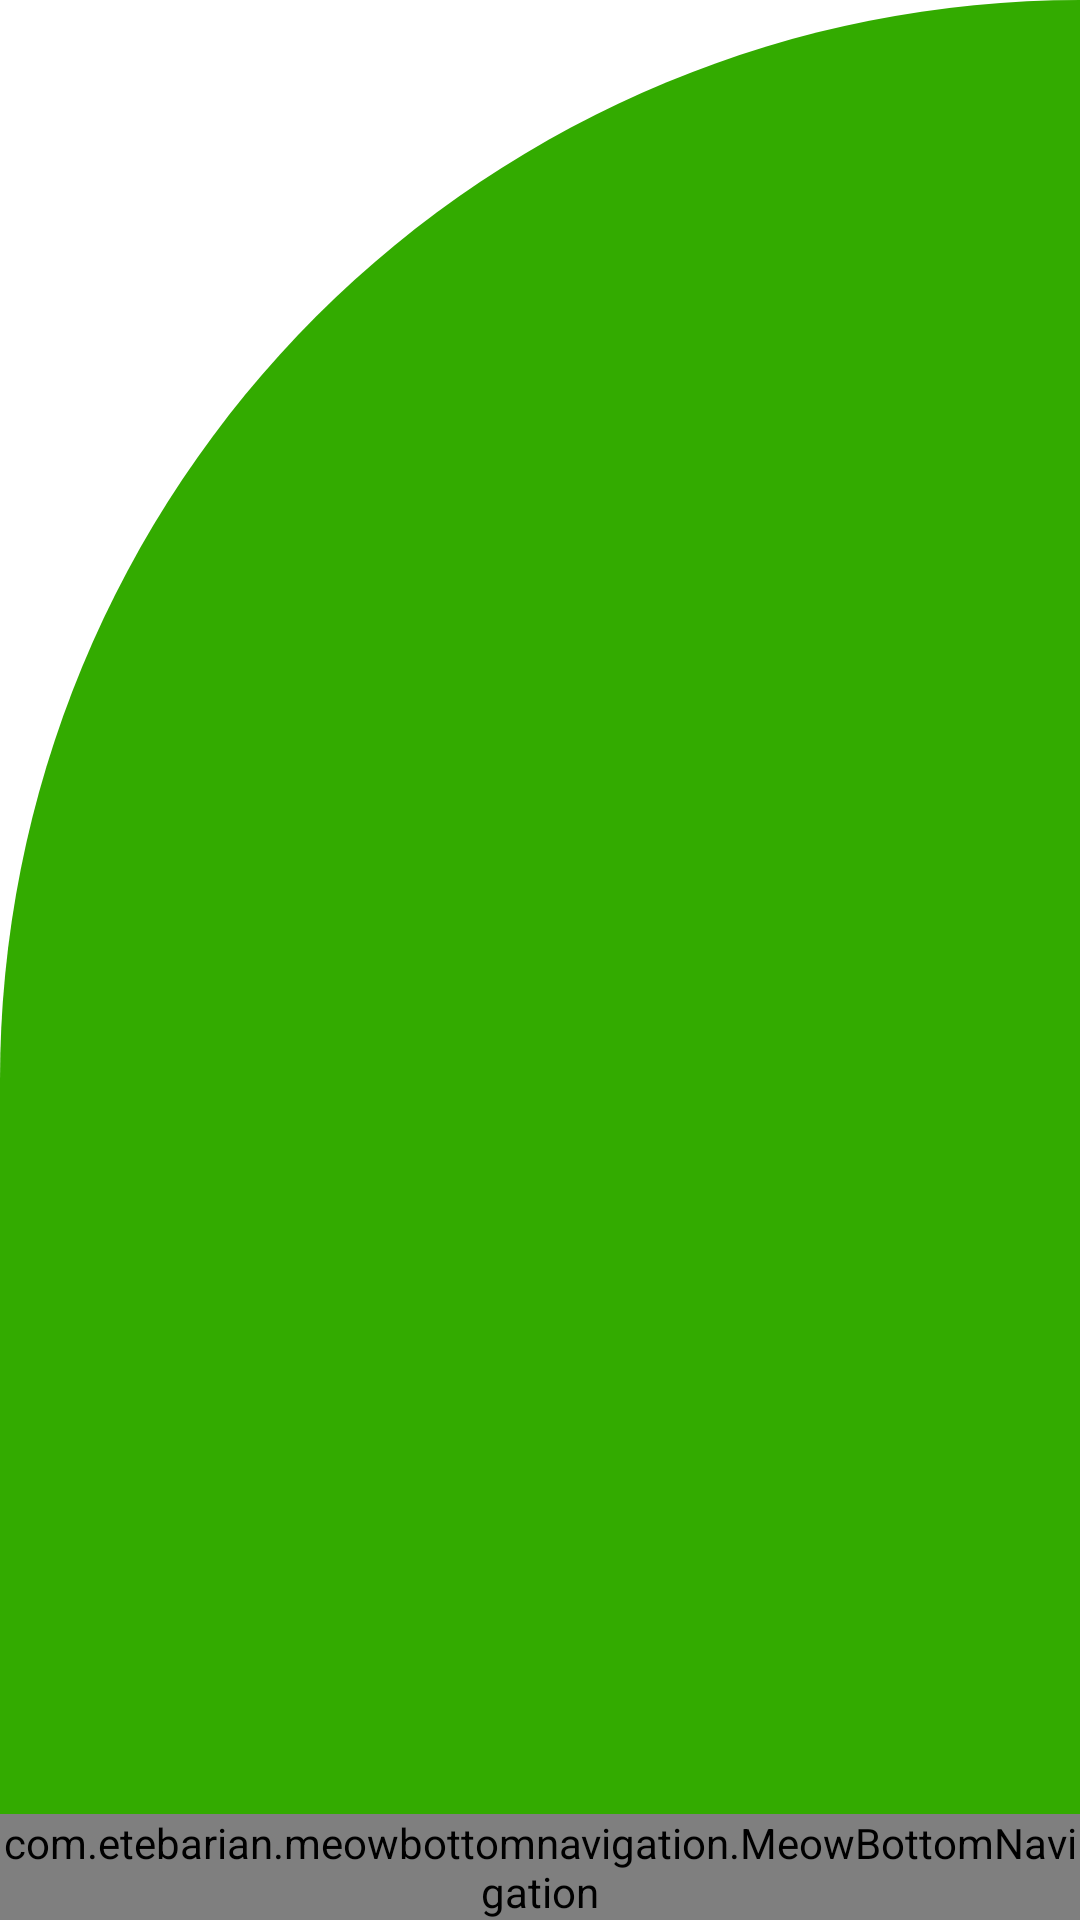

Produce the Android XML layout that renders to this screen, including the resource entries it uses.
<!-- AndroidManifest.xml: application theme Theme.IucHostel -->
<!-- res/layout/activity_nein.xml -->
<?xml version="1.0" encoding="utf-8"?>
<androidx.constraintlayout.widget.ConstraintLayout xmlns:android="http://schemas.android.com/apk/res/android"
    xmlns:app="http://schemas.android.com/apk/res-auto"
    xmlns:tools="http://schemas.android.com/tools"
    android:layout_width="match_parent"
    android:layout_height="match_parent"
    tools:context=".nein"
    android:background="@drawable/cut_card_background">
    <LinearLayout
        android:layout_width="match_parent"
        android:layout_height="match_parent"
        android:gravity="center"
        tools:layout_editor_absoluteX="0dp"
        tools:layout_editor_absoluteY="80dp">

        <com.etebarian.meowbottomnavigation.MeowBottomNavigation
            android:id="@+id/btnNavigation"
            android:layout_width="match_parent"
            android:layout_height="wrap_content"
            android:layout_gravity="bottom"

            app:mbn_backgroundBottomColor="@color/red"
            app:mbn_circleColor="@color/white"
            app:mbn_countTextColor="@color/black"
            app:mbn_defaultIconColor="@color/black"
            app:mbn_selectedIconColor="@color/green"
            app:mbn_shadowColor="@color/gray" />
    </LinearLayout>

    <TextView
        android:id="@+id/selected_page"
        android:layout_width="match_parent"
        android:layout_height="wrap_content"
        android:textColor="@color/black"
        android:textSize="20sp"
        tools:ignore="MissingConstraints" />

</androidx.constraintlayout.widget.ConstraintLayout>
<!-- resources referenced by this layout -->
<resources>
  <color name="black">#FF000000</color>
  <color name="gray">#a9a9a9</color>
  <color name="green">#33AB00</color>
  <color name="red">#F70d1a</color>
  <color name="white">#FFFFFFFF</color>
  <!-- drawable cut_card_background (drawable) -->
  <?xml version="1.0" encoding="utf-8"?>
  <shape
      android:shape="rectangle"
      xmlns:android="http://schemas.android.com/apk/res/android">
  <solid
      android:color="@color/green" />
      <corners
          android:topLeftRadius="400dp"
          android:topRightRadius="0dp"
          />
  </shape>
  <style name="Theme.IucHostel" parent="Theme.MaterialComponents.DayNight.NoActionBar">
          
          <item name="colorPrimary">@color/purple_500</item>
          <item name="colorPrimaryVariant">@color/purple_700</item>
          <item name="colorOnPrimary">@color/white</item>
          
          <item name="colorSecondary">@color/teal_200</item>
          <item name="colorSecondaryVariant">@color/teal_700</item>
          <item name="colorOnSecondary">@color/black</item>
          
          <item name="android:statusBarColor" tools:targetApi="l">?attr/colorPrimaryVariant</item>
          
      </style>
  <color name="purple_500">#AFA94F</color>
  <color name="purple_700">#007B08</color>
  <color name="teal_200">#FF03DAC5</color>
  <color name="teal_700">#FF018786</color>
</resources>
